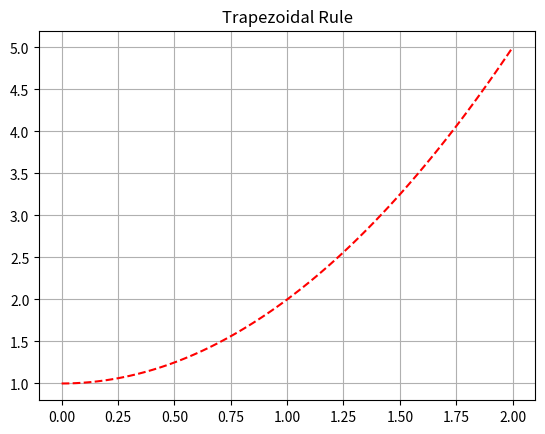

Write the Python code that produced this figure.
import numpy as np
import matplotlib.pyplot as plt

def f(x):
    return x**2 + 1   # example function

def trapezoidal(a, b, n):
    h = (b - a) / n
    result = f(a) + f(b)

    for i in range(1, n):
        result += 2 * f(a + i*h)

    return (h / 2) * result

a = 0
b = 2
n = 4

ans = trapezoidal(a, b, n)
print("Trapezoidal Rule Result =", ans)

# Plot
x = np.linspace(a, b, 100)
plt.plot(x, f(x),'r--')
plt.title("Trapezoidal Rule")
plt.grid(True)
plt.show()
